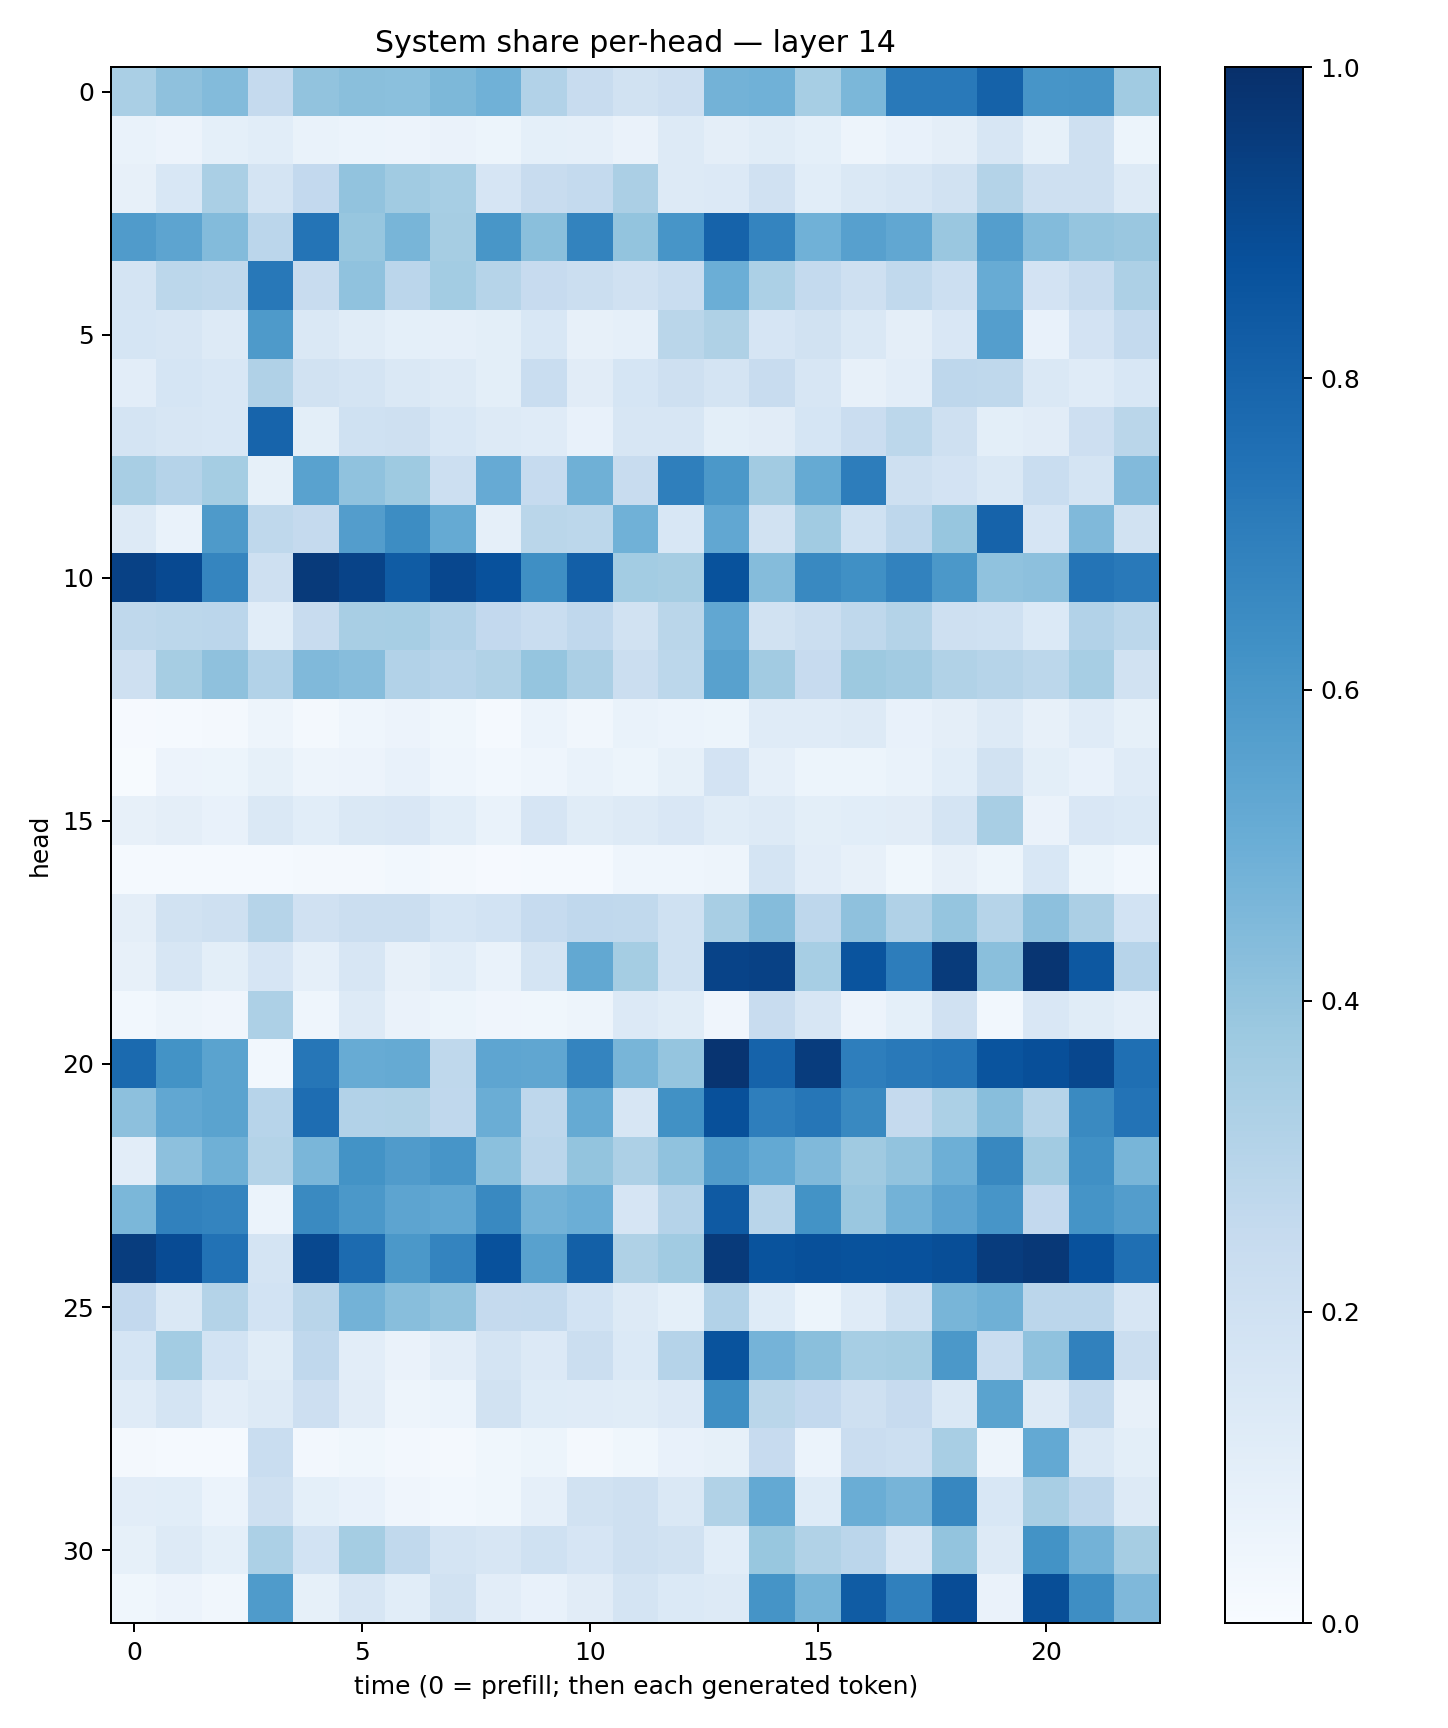

The file beside this chart, header and first rows:
0.33784172, 0.4119326, 0.4402588, 0.25206512, 0.4051595, 0.42263824, 0.42043748, 0.45410088, 0.48693508, 0.31211588, 0.23441127, 0.19527887, 0.21244624, 0.4788694, 0.48550186, 0.3470349, 0.45721588, 0.71726465, 0.717589, 0.8059432, 0.60813206, 0.610397, 0.3642202
0.06917, 0.05623, 0.09213, 0.1088, 0.06979, 0.06244, 0.05815, 0.06352, 0.05213, 0.09271, 0.08902, 0.06619, 0.13, 0.09757, 0.1162, 0.08995, 0.04804, 0.0778, 0.09388, 0.1564, 0.08489, 0.2099, 0.05299
0.07875, 0.1549, 0.3392, 0.1736, 0.2604, 0.4039, 0.3642, 0.3459, 0.1649, 0.2367, 0.2541, 0.3327, 0.1266, 0.1345, 0.1964, 0.1058, 0.1451, 0.1604, 0.1933, 0.3078, 0.2063, 0.2096, 0.1268
0.5798, 0.5398, 0.4399, 0.285, 0.7352, 0.3919, 0.466, 0.3506, 0.6054, 0.4256, 0.6778, 0.3999, 0.6063, 0.8024, 0.6727, 0.4863, 0.5609, 0.5308, 0.3848, 0.5695, 0.4382, 0.3979, 0.3843
0.1785, 0.2809, 0.2697, 0.7193, 0.2413, 0.4085, 0.2837, 0.3561, 0.2997, 0.2432, 0.2241, 0.1962, 0.2329, 0.4986, 0.3303, 0.255, 0.2108, 0.2649, 0.2163, 0.508, 0.1808, 0.2379, 0.3242
0.1697, 0.1628, 0.1302, 0.5881, 0.1429, 0.1143, 0.09226, 0.0884, 0.09844, 0.1556, 0.08194, 0.08693, 0.2859, 0.3221, 0.1654, 0.1881, 0.1477, 0.09649, 0.1521, 0.569, 0.07633, 0.1804, 0.2558
0.1029, 0.1718, 0.1535, 0.3189, 0.1953, 0.1773, 0.1471, 0.1321, 0.1001, 0.2323, 0.111, 0.1685, 0.2073, 0.1724, 0.2408, 0.1613, 0.08194, 0.1043, 0.2767, 0.271, 0.1453, 0.1198, 0.1532
0.1793, 0.1637, 0.154, 0.7989, 0.09971, 0.2012, 0.2058, 0.1561, 0.1271, 0.1206, 0.07583, 0.1582, 0.1571, 0.09883, 0.1106, 0.1697, 0.2283, 0.2782, 0.2032, 0.09916, 0.1125, 0.2123, 0.2872
0.342, 0.3045, 0.3531, 0.08286, 0.5522, 0.4064, 0.3715, 0.2163, 0.5155, 0.2492, 0.4895, 0.2411, 0.692, 0.5944, 0.3607, 0.5167, 0.7005, 0.2037, 0.1812, 0.1475, 0.231, 0.1755, 0.4444
0.1262, 0.06896, 0.5872, 0.2704, 0.2533, 0.5734, 0.6424, 0.5164, 0.08713, 0.2861, 0.2784, 0.4881, 0.1536, 0.5304, 0.188, 0.3638, 0.2023, 0.277, 0.3908, 0.8033, 0.1645, 0.4461, 0.188
0.9334, 0.9014, 0.6685, 0.2037, 0.9596, 0.9249, 0.8296, 0.9083, 0.8712, 0.6353, 0.8165, 0.3568, 0.3487, 0.8686, 0.436, 0.6563, 0.6318, 0.6805, 0.597, 0.4074, 0.4143, 0.737, 0.7158
0.2706, 0.2811, 0.2846, 0.1059, 0.2365, 0.3407, 0.344, 0.3124, 0.2612, 0.2313, 0.2678, 0.1934, 0.2856, 0.531, 0.1913, 0.2213, 0.2708, 0.3058, 0.204, 0.1992, 0.138, 0.3112, 0.2779
0.2039, 0.35, 0.4105, 0.3113, 0.4475, 0.4331, 0.3108, 0.2938, 0.3158, 0.3949, 0.3351, 0.2228, 0.2778, 0.5554, 0.3605, 0.2444, 0.3757, 0.3621, 0.3128, 0.2991, 0.2792, 0.3462, 0.1935
0.009897, 0.01184, 0.02337, 0.04717, 0.01737, 0.0433, 0.05536, 0.0368, 0.01304, 0.06086, 0.03512, 0.06694, 0.06096, 0.0516, 0.1184, 0.1174, 0.1267, 0.07425, 0.09754, 0.1289, 0.07908, 0.1207, 0.08376
0.0059, 0.05587, 0.05318, 0.08311, 0.04803, 0.05773, 0.07386, 0.0443, 0.02922, 0.04481, 0.06768, 0.05301, 0.08288, 0.182, 0.08898, 0.05105, 0.05286, 0.06891, 0.1067, 0.1896, 0.09931, 0.0774, 0.1189
0.07996, 0.09375, 0.07665, 0.1473, 0.108, 0.1478, 0.15, 0.1064, 0.06994, 0.1642, 0.1164, 0.1259, 0.1497, 0.1162, 0.1259, 0.1015, 0.1089, 0.1121, 0.1796, 0.3432, 0.06311, 0.1521, 0.1372
0.01344, 0.01543, 0.01471, 0.01221, 0.02015, 0.0225, 0.02971, 0.01603, 0.01018, 0.01494, 0.01325, 0.04495, 0.0461, 0.05055, 0.1727, 0.1054, 0.07947, 0.03796, 0.08135, 0.05392, 0.1526, 0.05329, 0.02823
0.09639, 0.1898, 0.2087, 0.2996, 0.1967, 0.2221, 0.219, 0.1707, 0.1843, 0.2474, 0.2679, 0.2637, 0.1995, 0.3407, 0.4356, 0.276, 0.4107, 0.3179, 0.3958, 0.3002, 0.4167, 0.3358, 0.1866
0.08023, 0.1563, 0.1011, 0.1642, 0.08759, 0.1567, 0.08082, 0.1077, 0.06914, 0.1784, 0.5237, 0.3529, 0.2013, 0.9229, 0.9301, 0.3461, 0.8601, 0.7013, 0.9567, 0.4231, 0.9767, 0.8439, 0.2947
0.02892, 0.04934, 0.04044, 0.3267, 0.04468, 0.1268, 0.06577, 0.05465, 0.0407, 0.03744, 0.04762, 0.1333, 0.115, 0.03978, 0.2382, 0.1589, 0.05575, 0.09104, 0.1965, 0.02792, 0.1516, 0.1168, 0.08616
0.7773, 0.6202, 0.549, 0.02784, 0.7275, 0.5113, 0.519, 0.2734, 0.5372, 0.5329, 0.6751, 0.4672, 0.3967, 0.9822, 0.8043, 0.9504, 0.6971, 0.7184, 0.7334, 0.8599, 0.8801, 0.9083, 0.7545
0.4153, 0.5282, 0.5496, 0.295, 0.7653, 0.3123, 0.3143, 0.2683, 0.5009, 0.2754, 0.5191, 0.1582, 0.6286, 0.875, 0.6984, 0.7271, 0.6568, 0.2526, 0.3311, 0.4287, 0.2994, 0.6545, 0.74
0.1052, 0.4145, 0.4906, 0.3085, 0.4631, 0.6172, 0.5806, 0.6078, 0.4198, 0.2813, 0.3998, 0.3263, 0.408, 0.5794, 0.5205, 0.447, 0.3677, 0.4037, 0.4932, 0.6605, 0.3595, 0.6304, 0.4682
0.4598, 0.6843, 0.6722, 0.06065, 0.6555, 0.5938, 0.541, 0.528, 0.6584, 0.4769, 0.4995, 0.1669, 0.3025, 0.8364, 0.2927, 0.6208, 0.3842, 0.4798, 0.5438, 0.607, 0.2607, 0.6148, 0.5708
0.9478, 0.8942, 0.7442, 0.1785, 0.9038, 0.77, 0.5948, 0.6745, 0.8723, 0.557, 0.8135, 0.3236, 0.3651, 0.9573, 0.8635, 0.8757, 0.8674, 0.8739, 0.8866, 0.9525, 0.9658, 0.8731, 0.7552
0.2597, 0.1409, 0.3072, 0.1839, 0.2913, 0.4787, 0.4276, 0.4052, 0.2514, 0.2568, 0.1838, 0.1309, 0.09239, 0.3089, 0.1239, 0.05165, 0.1199, 0.2021, 0.467, 0.4908, 0.2825, 0.2829, 0.1575
0.1712, 0.3555, 0.1852, 0.1152, 0.2668, 0.1023, 0.06323, 0.1023, 0.1771, 0.1362, 0.226, 0.14, 0.3041, 0.8661, 0.4751, 0.4252, 0.3473, 0.3546, 0.5972, 0.232, 0.4089, 0.6866, 0.2245
0.1179, 0.1733, 0.1019, 0.1321, 0.2138, 0.1123, 0.04973, 0.06001, 0.1876, 0.1245, 0.1196, 0.1163, 0.1345, 0.635, 0.2863, 0.2599, 0.21, 0.2428, 0.1452, 0.5479, 0.1279, 0.2567, 0.08184
0.01949, 0.01379, 0.01262, 0.233, 0.02593, 0.03743, 0.02368, 0.02269, 0.03725, 0.05271, 0.02128, 0.03828, 0.07725, 0.08347, 0.244, 0.06227, 0.2279, 0.2155, 0.3406, 0.04818, 0.5198, 0.1439, 0.1008
0.1051, 0.1087, 0.06116, 0.2038, 0.09355, 0.07087, 0.04254, 0.02744, 0.03902, 0.08765, 0.1949, 0.2106, 0.1456, 0.3141, 0.5214, 0.1211, 0.501, 0.4705, 0.6647, 0.1562, 0.3432, 0.2763, 0.1255
0.08386, 0.1267, 0.0926, 0.3306, 0.1857, 0.3517, 0.2634, 0.1792, 0.1614, 0.2004, 0.1674, 0.2102, 0.1881, 0.1056, 0.3897, 0.3162, 0.2832, 0.1587, 0.4009, 0.1256, 0.6193, 0.4803, 0.3508
0.03828, 0.05562, 0.03366, 0.5837, 0.08531, 0.16, 0.1072, 0.1916, 0.1054, 0.07617, 0.1125, 0.1734, 0.1378, 0.1289, 0.6166, 0.4671, 0.8294, 0.6885, 0.8903, 0.06594, 0.8848, 0.6378, 0.4494
